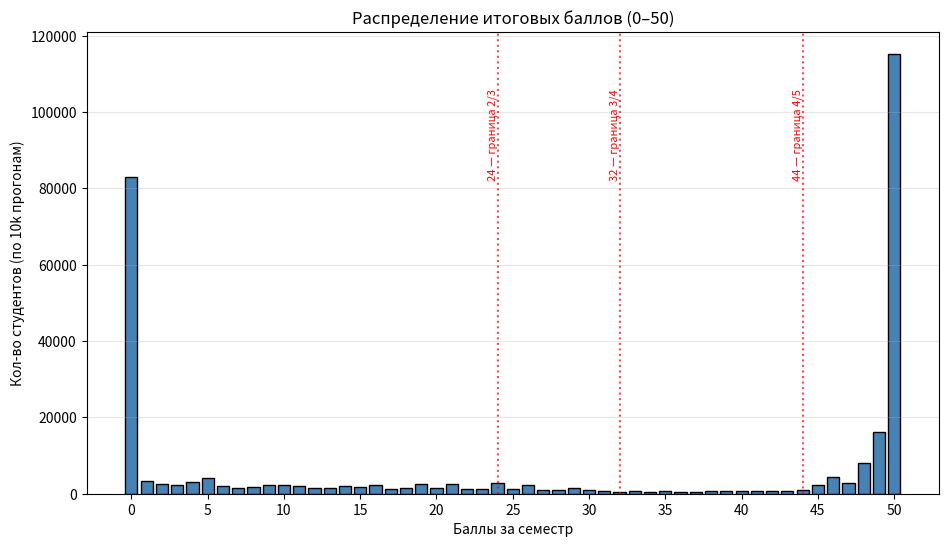
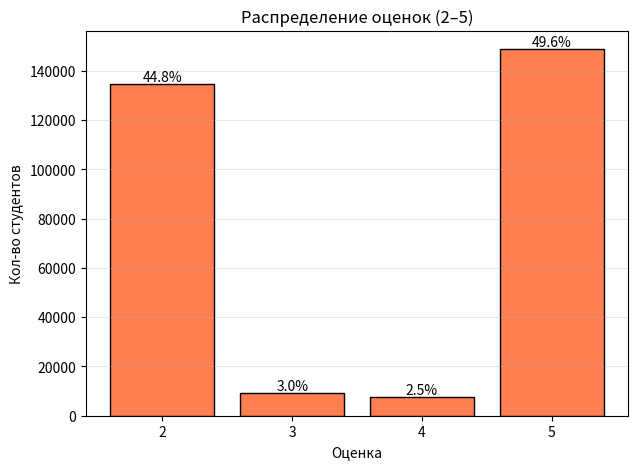
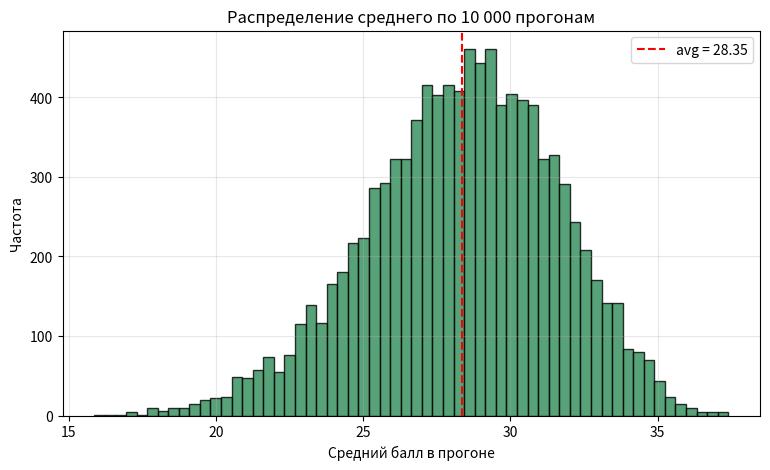
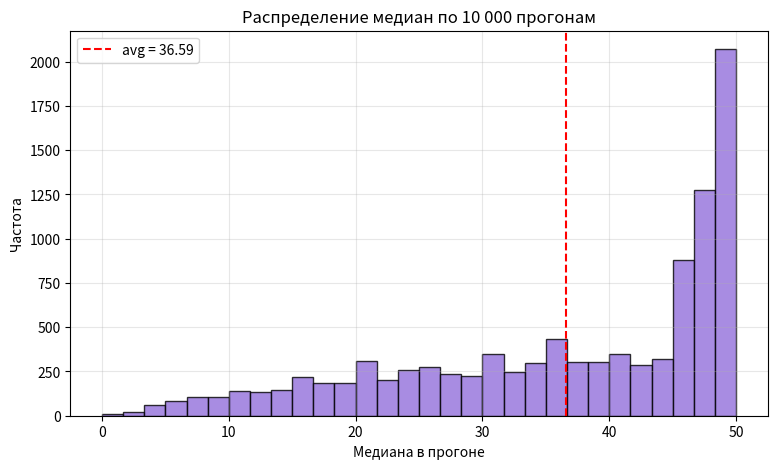
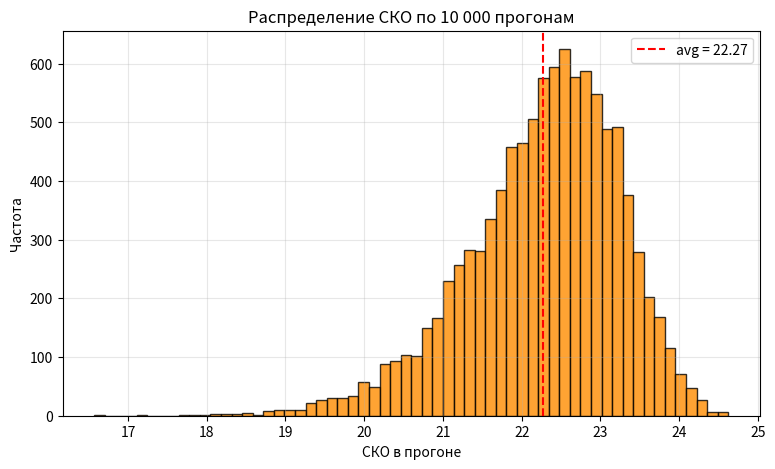
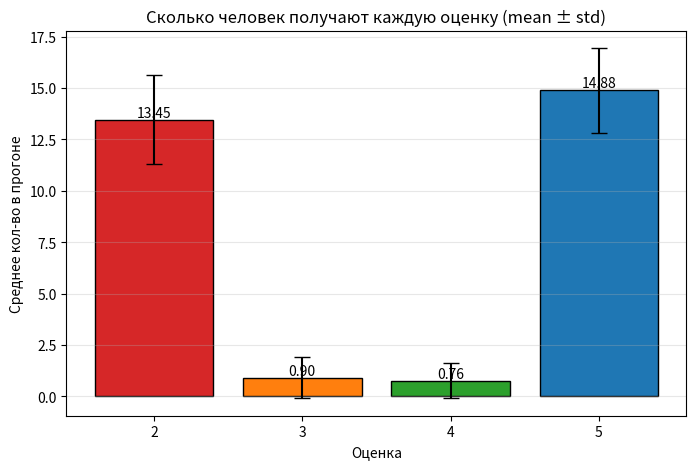
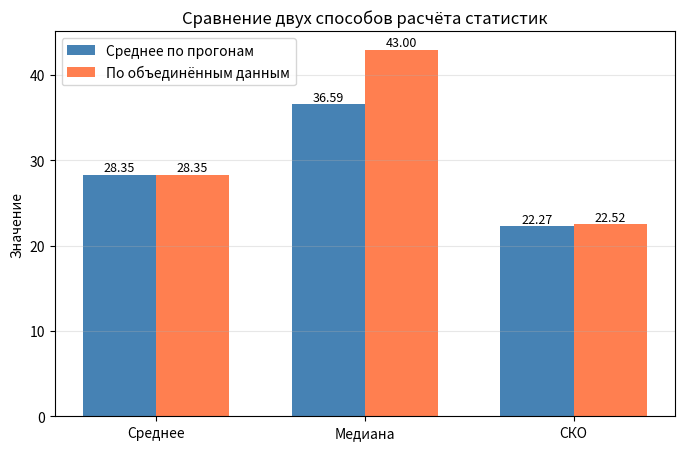

The script that saved these images, in order:
import json
from pathlib import Path

import numpy as np
import pandas as pd
import matplotlib
matplotlib.use("Agg")
import matplotlib.pyplot as plt

OUT = Path("simulation_results")
OUT.mkdir(exist_ok=True)

# ---------------- Параметры ----------------
N_RUNS        = 10_000
N_STUDENTS    = 30
N_LABS        = 10
MAX_PER_DAY   = 20
N_WEEKS       = 30
SEED          = 20260427
THRESHOLD_5   = 45

# Стратегия очереди:
#   "chance_5" — сначала те, кто ещё может набрать >= 45 (шанс на 5),
#                внутри группы — по убыванию текущего балла;
#   "score"    — просто по убыванию балла (без приоритета 5);
#   "fair"     — случайно.
PRIORITY_MODE = "chance_5"

DEADLINES = np.array([lab * 3 - 1 for lab in range(1, N_LABS + 1)], dtype=int)


def grade_from_score(score: int) -> int:
    if score <= 24: return 2
    if score <= 32: return 3
    if score <= 44: return 4
    return 5


def pick_queue(rng, scores, next_lab):
    """Возвращает индексы студентов, которых проверяем на этой неделе."""
    active = np.flatnonzero(next_lab < N_LABS)
    if active.size == 0:
        return active
    if active.size <= MAX_PER_DAY:
        return active

    if PRIORITY_MODE == "fair":
        return rng.choice(active, size=MAX_PER_DAY, replace=False)

    # сколько ещё максимум можно набрать
    max_reach = scores[active] + 5 * (N_LABS - next_lab[active])

    if PRIORITY_MODE == "chance_5":
        chance_5 = (max_reach >= THRESHOLD_5).astype(int)
        tiebreak = rng.random(active.size)
        # lexsort: последний ключ — главный
        order = np.lexsort((tiebreak, -scores[active], -chance_5))
    elif PRIORITY_MODE == "score":
        tiebreak = rng.random(active.size)
        order = np.lexsort((tiebreak, -scores[active]))
    else:
        raise ValueError(PRIORITY_MODE)

    return active[order[:MAX_PER_DAY]]


# ---------------- Прогоны ----------------
per_run_rows = []
all_rows = []

for run_id in range(N_RUNS):
    rng = np.random.default_rng(SEED + run_id)

    p = rng.uniform(0.0, 1.0, size=N_STUDENTS)
    next_lab = np.zeros(N_STUDENTS, dtype=int)
    scores = np.zeros(N_STUDENTS, dtype=int)

    for week in range(1, N_WEEKS + 1):
        selected = pick_queue(rng, scores, next_lab)
        if selected.size == 0:
            break

        # одна попытка в неделю; если не попал в 20 — считается провал
        success = rng.random(selected.size) < p[selected]

        for sid, ok in zip(selected, success):
            if ok:
                lab = next_lab[sid]
                dl = DEADLINES[lab]
                late = max(0, week - dl)
                scores[sid] += max(0, 5 - late)
                next_lab[sid] += 1

    grades = np.array([grade_from_score(int(s)) for s in scores])
    per_run_rows.append({
        "run_id": run_id,
        "mean":   float(scores.mean()),
        "median": float(np.median(scores)),
        "std":    float(scores.std(ddof=0)),
        "count_2": int((grades == 2).sum()),
        "count_3": int((grades == 3).sum()),
        "count_4": int((grades == 4).sum()),
        "count_5": int((grades == 5).sum()),
    })
    for sid, s in enumerate(scores):
        all_rows.append({
            "run_id": run_id,
            "student_id": int(sid),
            "score": int(s),
            "grade": grade_from_score(int(s)),
        })

per_run_df = pd.DataFrame(per_run_rows)
all_df = pd.DataFrame(all_rows)

score_counts = (
    all_df["score"].value_counts()
    .reindex(range(0, 51), fill_value=0).sort_index()
    .rename_axis("score").reset_index(name="count")
)
grade_counts = (
    all_df["grade"].value_counts()
    .reindex([2, 3, 4, 5], fill_value=0).sort_index()
    .rename_axis("grade").reset_index(name="count")
)

summary = {
    "params": {
        "N_RUNS": N_RUNS, "N_STUDENTS": N_STUDENTS, "N_LABS": N_LABS,
        "MAX_PER_DAY": MAX_PER_DAY, "N_WEEKS": N_WEEKS, "SEED": SEED,
        "THRESHOLD_5": THRESHOLD_5, "PRIORITY_MODE": PRIORITY_MODE,
        "DEADLINES": DEADLINES.tolist(),
    },
    "per_run_stats_averaged": {
        "mean":   float(per_run_df["mean"].mean()),
        "median": float(per_run_df["median"].mean()),
        "std":    float(per_run_df["std"].mean()),
        "count_2_avg": float(per_run_df["count_2"].mean()),
        "count_3_avg": float(per_run_df["count_3"].mean()),
        "count_4_avg": float(per_run_df["count_4"].mean()),
        "count_5_avg": float(per_run_df["count_5"].mean()),
    },
    "pooled_stats": {
        "mean":   float(all_df["score"].mean()),
        "median": float(all_df["score"].median()),
        "std":    float(all_df["score"].std(ddof=0)),
    },
}

# ---------------- Сохранение ----------------
per_run_df.to_csv(OUT / "per_run_stats.csv", index=False)
all_df.to_csv(OUT / "all_scores.csv", index=False)
score_counts.to_csv(OUT / "pooled_score_counts.csv", index=False)
grade_counts.to_csv(OUT / "pooled_grade_counts.csv", index=False)
with open(OUT / "summary.json", "w", encoding="utf-8") as f:
    json.dump(summary, f, ensure_ascii=False, indent=2)


def save(fig, name):
    fig.savefig(OUT / name, dpi=150, bbox_inches="tight")
    plt.close(fig)


# 1. Распределение баллов
fig, ax = plt.subplots(figsize=(11, 6))
ax.bar(score_counts["score"], score_counts["count"],
       color="steelblue", edgecolor="black")
for thr, lab in [(24, "24 — граница 2/3"),
                 (32, "32 — граница 3/4"),
                 (44, "44 — граница 4/5")]:
    ax.axvline(thr, color="red", ls=":", alpha=0.7)
    ax.text(thr, score_counts["count"].max()*0.92, lab,
            rotation=90, color="red", fontsize=8, ha="right", va="top")
ax.set_xlabel("Баллы за семестр")
ax.set_ylabel("Кол-во студентов (по 10k прогонам)")
ax.set_title("Распределение итоговых баллов (0–50)")
ax.set_xticks(range(0, 51, 5))
ax.grid(axis="y", alpha=0.3)
save(fig, "01_hist_scores.png")

# 2. Распределение оценок
fig, ax = plt.subplots(figsize=(7, 5))
ax.bar(grade_counts["grade"], grade_counts["count"],
       color="coral", edgecolor="black")
for g, c in zip(grade_counts["grade"], grade_counts["count"]):
    pct = c / all_df.shape[0] * 100
    ax.text(g, c, f"{pct:.1f}%", ha="center", va="bottom", fontsize=10)
ax.set_xlabel("Оценка"); ax.set_ylabel("Кол-во студентов")
ax.set_title("Распределение оценок (2–5)")
ax.set_xticks([2, 3, 4, 5]); ax.grid(axis="y", alpha=0.3)
save(fig, "02_hist_grades.png")

# 3. Среднее по прогонам
fig, ax = plt.subplots(figsize=(9, 5))
ax.hist(per_run_df["mean"], bins=60, color="seagreen", edgecolor="black", alpha=0.8)
ax.axvline(per_run_df["mean"].mean(), color="red", ls="--",
           label=f"avg = {per_run_df['mean'].mean():.2f}")
ax.set_xlabel("Средний балл в прогоне"); ax.set_ylabel("Частота")
ax.set_title("Распределение среднего по 10 000 прогонам")
ax.legend(); ax.grid(alpha=0.3)
save(fig, "03_hist_per_run_mean.png")

# 4. Медиана по прогонам
fig, ax = plt.subplots(figsize=(9, 5))
ax.hist(per_run_df["median"], bins=30, color="mediumpurple", edgecolor="black", alpha=0.8)
ax.axvline(per_run_df["median"].mean(), color="red", ls="--",
           label=f"avg = {per_run_df['median'].mean():.2f}")
ax.set_xlabel("Медиана в прогоне"); ax.set_ylabel("Частота")
ax.set_title("Распределение медиан по 10 000 прогонам")
ax.legend(); ax.grid(alpha=0.3)
save(fig, "04_hist_per_run_median.png")

# 5. СКО по прогонам
fig, ax = plt.subplots(figsize=(9, 5))
ax.hist(per_run_df["std"], bins=60, color="darkorange", edgecolor="black", alpha=0.8)
ax.axvline(per_run_df["std"].mean(), color="red", ls="--",
           label=f"avg = {per_run_df['std'].mean():.2f}")
ax.set_xlabel("СКО в прогоне"); ax.set_ylabel("Частота")
ax.set_title("Распределение СКО по 10 000 прогонам")
ax.legend(); ax.grid(alpha=0.3)
save(fig, "05_hist_per_run_std.png")

# 6. Средние количества оценок в прогоне
fig, ax = plt.subplots(figsize=(8, 5))
means = [per_run_df[f"count_{g}"].mean() for g in (2, 3, 4, 5)]
stds  = [per_run_df[f"count_{g}"].std(ddof=0) for g in (2, 3, 4, 5)]
ax.bar([2, 3, 4, 5], means, yerr=stds, capsize=6,
       color=["#d62728", "#ff7f0e", "#2ca02c", "#1f77b4"], edgecolor="black")
for g, m in zip([2, 3, 4, 5], means):
    ax.text(g, m, f"{m:.2f}", ha="center", va="bottom")
ax.set_xlabel("Оценка"); ax.set_ylabel("Среднее кол-во в прогоне")
ax.set_title("Сколько человек получают каждую оценку (mean ± std)")
ax.set_xticks([2, 3, 4, 5]); ax.grid(axis="y", alpha=0.3)
save(fig, "06_avg_grade_counts.png")

# 7. Сравнение двух способов расчёта
fig, ax = plt.subplots(figsize=(8, 5))
labels = ["Среднее", "Медиана", "СКО"]
per_run_vals = [
    summary["per_run_stats_averaged"]["mean"],
    summary["per_run_stats_averaged"]["median"],
    summary["per_run_stats_averaged"]["std"],
]
pooled_vals = [
    summary["pooled_stats"]["mean"],
    summary["pooled_stats"]["median"],
    summary["pooled_stats"]["std"],
]
x = np.arange(len(labels)); w = 0.35
ax.bar(x - w/2, per_run_vals, w, label="Среднее по прогонам", color="steelblue")
ax.bar(x + w/2, pooled_vals, w, label="По объединённым данным", color="coral")
for i, (a, b) in enumerate(zip(per_run_vals, pooled_vals)):
    ax.text(i - w/2, a, f"{a:.2f}", ha="center", va="bottom", fontsize=9)
    ax.text(i + w/2, b, f"{b:.2f}", ha="center", va="bottom", fontsize=9)
ax.set_xticks(x); ax.set_xticklabels(labels)
ax.set_ylabel("Значение")
ax.set_title("Сравнение двух способов расчёта статистик")
ax.legend(); ax.grid(axis="y", alpha=0.3)
save(fig, "07_compare_stats.png")

print(json.dumps(summary, ensure_ascii=False, indent=2))
print(f"\nВсё сохранено в {OUT.resolve()}")
